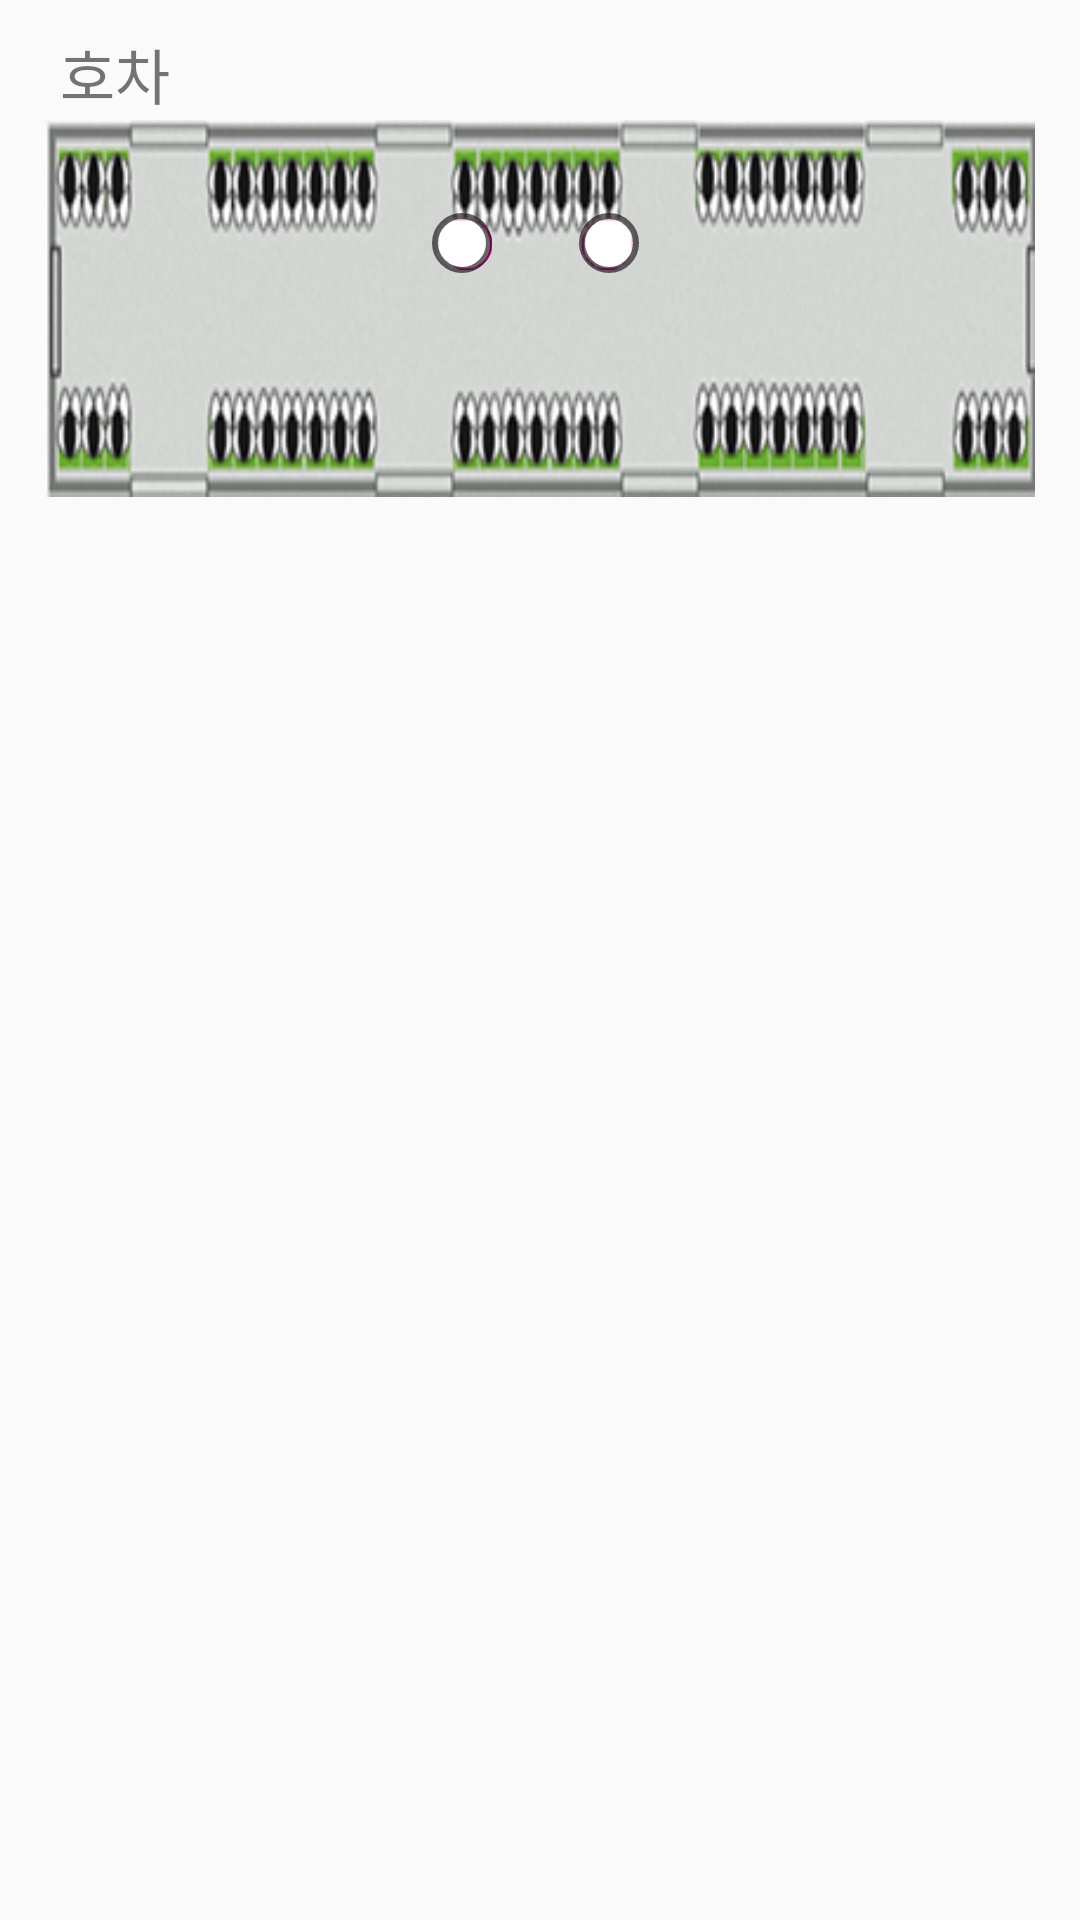

Android layout source for this screen:
<!-- AndroidManifest.xml: application theme AppTheme -->
<!-- res/layout/activity_fragment.xml -->
<?xml version="1.0" encoding="utf-8"?>
<RelativeLayout xmlns:app="http://schemas.android.com/apk/res-auto"
    xmlns:tools="http://schemas.android.com/tools"
    xmlns:android="http://schemas.android.com/apk/res/android"
    android:id="@+id/constraintLayout"
    android:layout_width="match_parent"
    android:layout_height="match_parent"
    tools:context=".BlockFragment">
        <TextView
            android:id="@+id/number"
            android:layout_marginTop="10dp"
            android:layout_marginStart="20dp"
            android:layout_width="wrap_content"
            android:layout_height="wrap_content"
            android:text="호차"
            android:textSize="20dp"/>

        <ImageView
            android:layout_marginLeft="15dp"
            android:layout_marginRight="15dp"
            android:id="@+id/train_block"
            android:layout_width="wrap_content"
            android:layout_height="wrap_content"
            android:layout_alignParentStart="true"
            android:layout_marginTop="40dp"
            android:adjustViewBounds="true"
            android:src="@drawable/trafficseat" />

        <ImageView
            android:id="@+id/left_seat"
            android:layout_width="17dp"
            android:layout_height="17dp"
            android:layout_alignParentTop="true"
            android:layout_marginLeft="147dp"
            android:layout_marginTop="73dp"
            android:src="@drawable/empty_icon" />

        <ImageView
            android:id="@+id/right_seat"
            android:layout_width="17dp"
            android:layout_height="17dp"
            android:layout_alignParentTop="true"
            android:layout_alignParentEnd="true"
            android:layout_marginTop="73dp"
            android:layout_marginEnd="149dp"
            android:adjustViewBounds="true"
            android:src="@drawable/empty_icon" />


        <RadioGroup
            android:id="@+id/radiogroup"
            android:layout_width="150dp"
            android:layout_height="wrap_content"
            android:layout_alignParentTop="true"
            android:layout_marginLeft="138dp"
            android:layout_marginTop="65dp"
            android:orientation="horizontal">

                <RadioButton
                    android:id="@+id/rleft_seat"
                    android:layout_width="wrap_content"
                    android:layout_height="wrap_content"
                    android:src="@drawable/empty_icon"
                    android:background="@drawable/empty_icon_sl"/>

                <RadioButton
                    android:layout_marginLeft="17dp"
                    android:id="@+id/rright_seat"
                    android:layout_width="wrap_content"
                    android:layout_height="wrap_content"
                    android:background="@drawable/empty_icon_sl"/>


        </RadioGroup>



</RelativeLayout>
<!-- resources referenced by this layout -->
<resources>
  <!-- drawable empty_icon: png bitmap (drawable, 1332 bytes) -->
  <!-- drawable empty_icon_sl: png bitmap (drawable, 176 bytes) -->
  <!-- drawable trafficseat: png bitmap (drawable, 91271 bytes) -->
  <style name="AppTheme" parent="Theme.AppCompat.Light.DarkActionBar">
          
  
          <item name="windowNoTitle">true</item> 
          <item name="colorPrimary">@color/colorPrimary</item>
          <item name="colorPrimaryDark">@color/colorPrimaryDark</item>
          <item name="colorAccent">@color/colorAccent</item>
          <item name="actionBarStyle">@style/Theme.MyApp.ActionBar</item>
  
      </style>
  <color name="colorPrimary">#e951c0</color>
  <color name="colorPrimaryDark">#b72484</color>
  <color name="colorAccent">#D81B60</color>
  <style name="Theme.MyApp.ActionBar" parent="@style/Widget.AppCompat.Light.ActionBar.Solid.Inverse">
          <item name="elevation">0dp</item>
          <item name="android:background">#FFFFFF</item>
          <item name="titleTextStyle">@style/Theme.MyApp.ActionBar.TitleTextStyle</item>
      </style>
  <style name="Theme.MyApp.ActionBar.TitleTextStyle" parent="@style/TextAppearance.AppCompat.Widget.ActionBar.Title">
          <item name="android:textColor">#FF0000</item>
      </style>
</resources>
